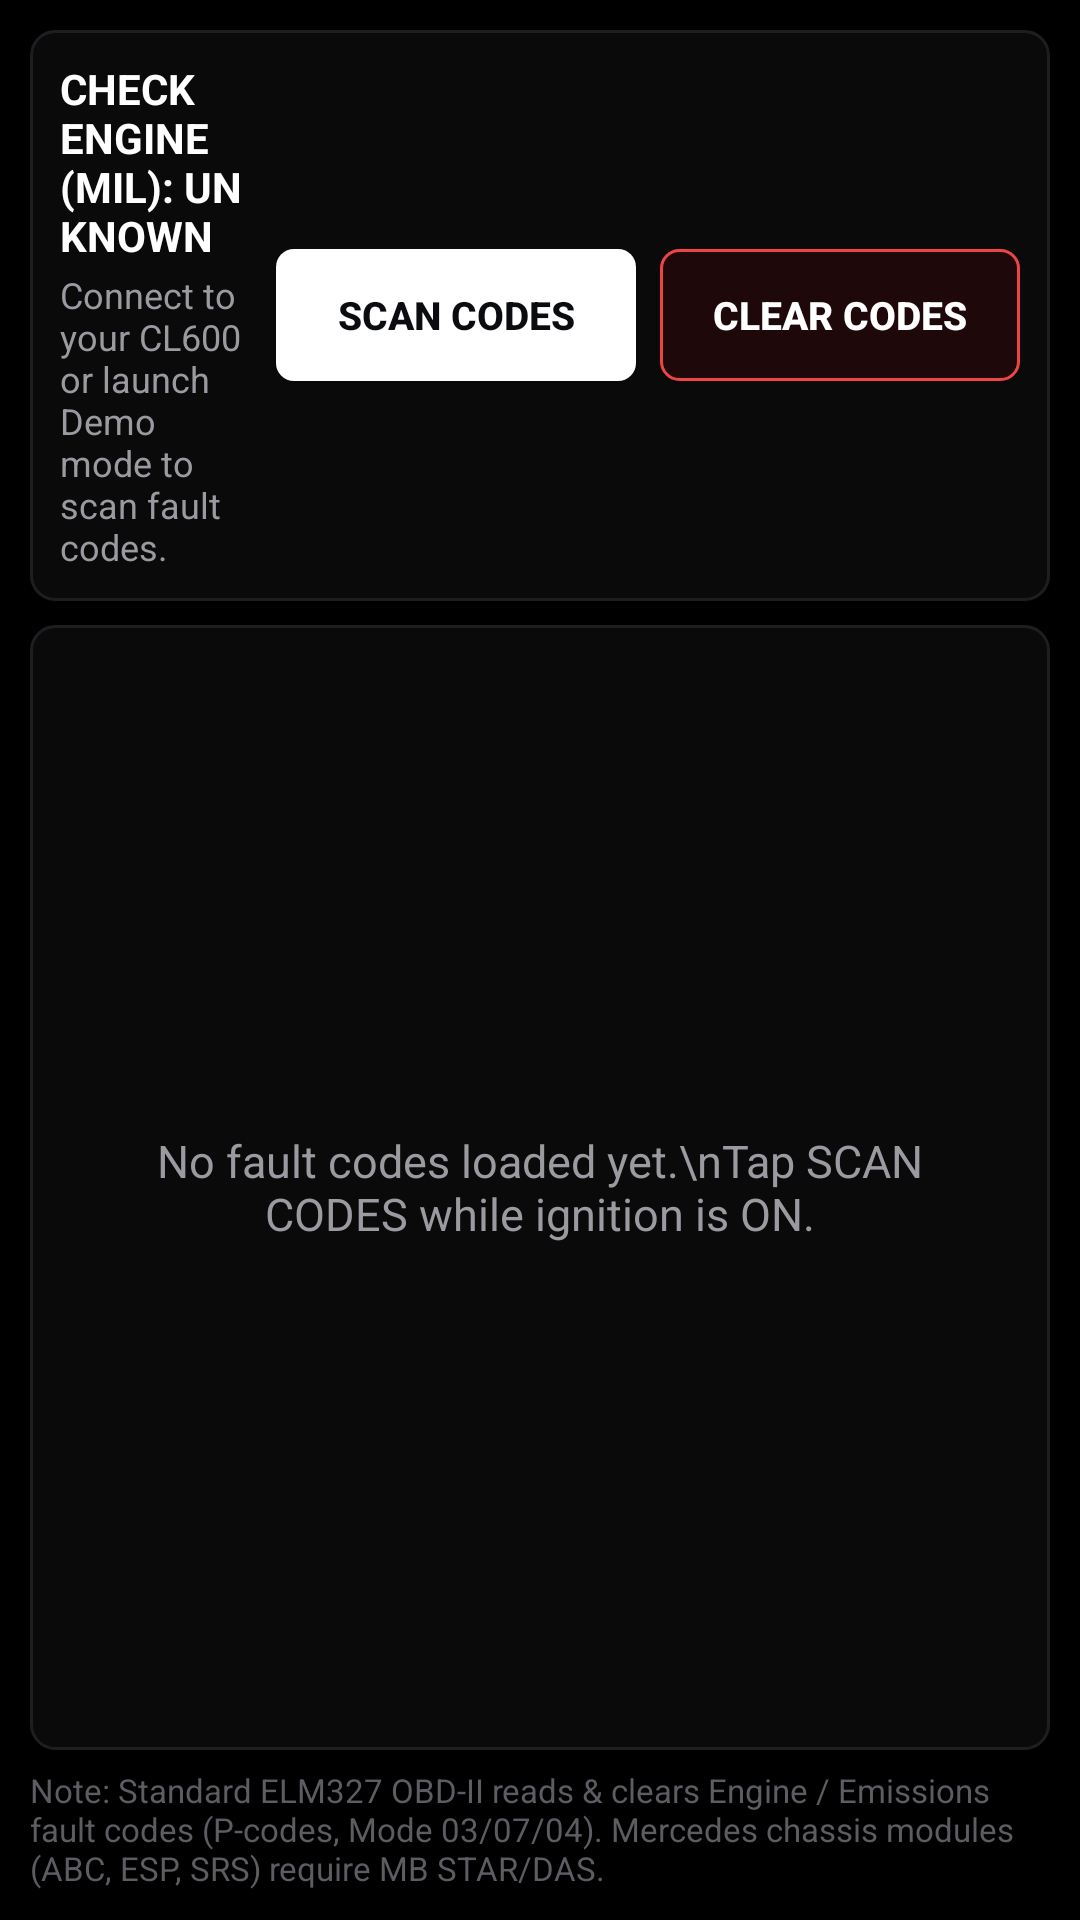

This screen was rendered from an Android layout file. Write that file and the resources it references.
<!-- AndroidManifest.xml: application theme Theme.CL600Obd -->
<!-- res/layout/view_codes.xml -->
<?xml version="1.0" encoding="utf-8"?>
<LinearLayout xmlns:android="http://schemas.android.com/apk/res/android"
    android:layout_width="match_parent"
    android:layout_height="match_parent"
    android:background="@color/bg_root"
    android:orientation="vertical"
    android:padding="10dp">

    
    <LinearLayout
        android:id="@+id/layoutMilBanner"
        android:layout_width="match_parent"
        android:layout_height="wrap_content"
        android:background="@drawable/bg_card_dark"
        android:gravity="center_vertical"
        android:orientation="horizontal"
        android:padding="10dp">

        <LinearLayout
            android:layout_width="0dp"
            android:layout_height="wrap_content"
            android:layout_weight="1"
            android:orientation="vertical">

            <TextView
                android:id="@+id/tvMilStatus"
                android:layout_width="wrap_content"
                android:layout_height="wrap_content"
                android:text="CHECK ENGINE (MIL): UNKNOWN"
                android:textColor="@color/text_primary"
                android:textSize="14sp"
                android:textStyle="bold" />

            <TextView
                android:id="@+id/tvDtcSummary"
                android:layout_width="wrap_content"
                android:layout_height="wrap_content"
                android:layout_marginTop="2dp"
                android:text="Connect to your CL600 or launch Demo mode to scan fault codes."
                android:textColor="@color/text_secondary"
                android:textSize="12sp" />
        </LinearLayout>

        <Button
            android:id="@+id/btnScanCodes"
            android:layout_width="wrap_content"
            android:layout_height="44dp"
            android:layout_marginStart="8dp"
            android:background="@drawable/bg_btn_primary"
            android:minWidth="120dp"
            android:paddingLeft="14dp"
            android:paddingRight="14dp"
            android:text="@string/scan_codes"
            android:textColor="#0A0C10"
            android:textSize="13sp"
            android:textStyle="bold" />

        <Button
            android:id="@+id/btnClearCodes"
            android:layout_width="wrap_content"
            android:layout_height="44dp"
            android:layout_marginStart="8dp"
            android:background="@drawable/bg_btn_danger"
            android:minWidth="120dp"
            android:paddingLeft="14dp"
            android:paddingRight="14dp"
            android:text="@string/clear_codes"
            android:textColor="@color/text_primary"
            android:textSize="13sp"
            android:textStyle="bold" />
    </LinearLayout>

    
    <FrameLayout
        android:layout_width="match_parent"
        android:layout_height="0dp"
        android:layout_marginTop="8dp"
        android:layout_weight="1">

        <androidx.recyclerview.widget.RecyclerView
            android:id="@+id/rvDtcs"
            android:layout_width="match_parent"
            android:layout_height="match_parent" />

        <TextView
            android:id="@+id/tvEmptyDtcs"
            android:layout_width="match_parent"
            android:layout_height="match_parent"
            android:background="@drawable/bg_card_dark"
            android:gravity="center"
            android:padding="24dp"
            android:text="No fault codes loaded yet.\nTap SCAN CODES while ignition is ON."
            android:textColor="@color/text_secondary"
            android:textSize="15sp" />
    </FrameLayout>

    <TextView
        android:id="@+id/tvScopeNote"
        android:layout_width="match_parent"
        android:layout_height="wrap_content"
        android:layout_marginTop="6dp"
        android:text="Note: Standard ELM327 OBD-II reads &amp; clears Engine / Emissions fault codes (P-codes, Mode 03/07/04). Mercedes chassis modules (ABC, ESP, SRS) require MB STAR/DAS."
        android:textColor="@color/text_muted"
        android:textSize="11sp" />

</LinearLayout>
<!-- resources referenced by this layout -->
<resources>
  <color name="bg_root">#000000</color>
  <color name="text_muted">#5C5C63</color>
  <color name="text_primary">#FFFFFF</color>
  <color name="text_secondary">#9A9AA0</color>
  <!-- drawable bg_btn_danger (drawable) -->
  <?xml version="1.0" encoding="utf-8"?>
  <selector xmlns:android="http://schemas.android.com/apk/res/android">
      <item android:state_enabled="false">
          <shape android:shape="rectangle">
              <solid android:color="#150608" />
              <stroke android:width="1dp" android:color="#3F151A" />
              <corners android:radius="6dp" />
          </shape>
      </item>
      <item android:state_pressed="true">
          <shape android:shape="rectangle">
              <solid android:color="#7F1D1D" />
              <stroke android:width="1dp" android:color="#FCA5A5" />
              <corners android:radius="6dp" />
          </shape>
      </item>
      <item>
          <shape android:shape="rectangle">
              <solid android:color="#1E080A" />
              <stroke android:width="1dp" android:color="#EF4444" />
              <corners android:radius="6dp" />
          </shape>
      </item>
  </selector>
  <!-- drawable bg_btn_primary (drawable) -->
  <?xml version="1.0" encoding="utf-8"?>
  <selector xmlns:android="http://schemas.android.com/apk/res/android">
      <item android:state_enabled="false">
          <shape android:shape="rectangle">
              <solid android:color="#27272A" />
              <corners android:radius="6dp" />
          </shape>
      </item>
      <item android:state_pressed="true">
          <shape android:shape="rectangle">
              <solid android:color="#D4D4D8" />
              <corners android:radius="6dp" />
          </shape>
      </item>
      <item>
          <shape android:shape="rectangle">
              <solid android:color="#FFFFFF" />
              <corners android:radius="6dp" />
          </shape>
      </item>
  </selector>
  <!-- drawable bg_card_dark (drawable) -->
  <?xml version="1.0" encoding="utf-8"?>
  <shape xmlns:android="http://schemas.android.com/apk/res/android" android:shape="rectangle">
      <solid android:color="@color/bg_card" />
      <stroke android:width="1dp" android:color="@color/border_subtle" />
      <corners android:radius="8dp" />
  </shape>
  <string name="clear_codes">CLEAR CODES</string>
  <string name="scan_codes">SCAN CODES</string>
  <style name="Theme.CL600Obd" parent="Theme.AppCompat.NoActionBar">
          <item name="colorPrimary">@color/bg_topbar</item>
          <item name="colorPrimaryDark">@color/bg_root</item>
          <item name="colorAccent">@color/accent_amber</item>
          <item name="android:windowBackground">@color/bg_root</item>
          <item name="android:textColorPrimary">@color/text_primary</item>
          <item name="android:textColorSecondary">@color/text_secondary</item>
      </style>
  <color name="bg_card">#0A0A0B</color>
  <color name="border_subtle">#1E1E22</color>
  <color name="bg_topbar">#050506</color>
  <color name="accent_amber">#FFFFFF</color>
</resources>
